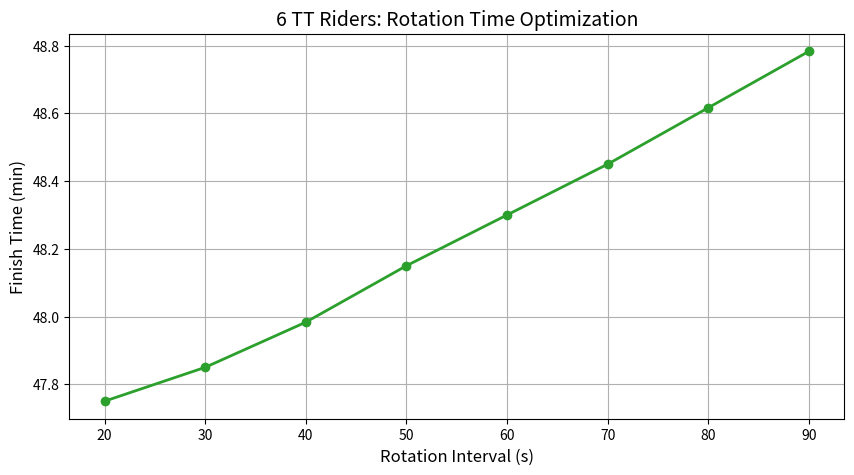
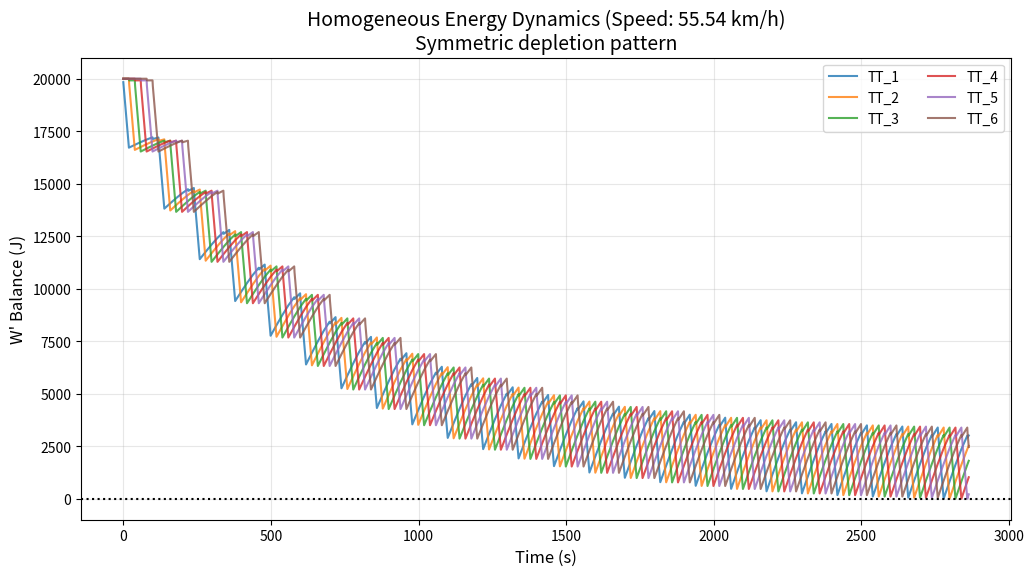

Python code for these plots, in order:
import numpy as np
import pandas as pd
import matplotlib.pyplot as plt
import math

# ==========================================
# 1. 基础参数与数据
# ==========================================
# [redacted]
DRAG_COEFFS_6 = [0.975, 0.616, 0.497, 0.443, 0.426, 0.433]

# 切换风阻惩罚
SWITCH_PENALTY_DRAG = 0.2

# 车手参数：6名完全一样的 TT 专家
STATS_TT = {'mass': 72, 'cp': 400, 'w_prime': 20000, 'cda': 0.23}


class Rider:
    def __init__(self, id, stats):
        self.id = id
        self.mass = stats['mass']
        self.cp = stats['cp']
        self.w_prime_max = stats['w_prime']
        self.cda = stats['cda']
        self.w_bal = self.w_prime_max
        self.total_mass = self.mass + 8.0

    def reset(self):
        self.w_bal = self.w_prime_max


# ==========================================
# 2. 物理与恢复模型
# ==========================================
def get_drag_factor(pos_idx):
    if pos_idx < len(DRAG_COEFFS_6):
        return DRAG_COEFFS_6[pos_idx]
    else:
        return 0.433


def skiba_recovery(w_bal, w_max, cp, p_current, dt):
    """Skiba 非线性恢复"""
    if p_current > cp:
        new_w = w_bal - (p_current - cp) * dt
        return max(0, new_w)

    d_cp = cp - p_current
    # 限制 d_cp 防止溢出，TT专家 CP 高，恢复能力强
    tau = 546 * math.exp(-0.01 * max(-200, d_cp)) + 316
    new_w = w_max - (w_max - w_bal) * math.exp(-dt / tau)
    return min(new_w, w_max)


# ==========================================
# 3. 仿真引擎 (全员轮换逻辑)
# ==========================================
def run_homogeneous_simulation(team, target_speed_kmh, race_dist_m, rotation_time_sec):
    for r in team: r.reset()

    rho = 1.225
    g = 9.81
    crr = 0.004
    eta = 0.98
    target_v = target_speed_kmh / 3.6
    dt = 1.0

    current_dist = 0
    current_time = 0
    formation = team.copy()  # 初始队列 [R1, R2, ..., R6]
    pull_timer = 0

    logs = {r.id: [] for r in team}

    while current_dist < race_dist_m:

        # --- A. 失败判定 ---
        # 只要有任何一人爆缸，策略即失败 (木桶效应)
        if any(r.w_bal <= 0 for r in formation):
            return None, None

        # --- B. 物理计算 ---
        is_switching = (pull_timer == 0) and (current_time > 0)

        for pos, rider in enumerate(formation):
            alpha = get_drag_factor(pos)

            # 切换成本：前两名车手受影响
            if is_switching and pos <= 1: alpha += SWITCH_PENALTY_DRAG

            f_drag = 0.5 * rho * (rider.cda * alpha) * (target_v ** 2)
            f_roll = rider.total_mass * g * crr
            p_req = ((f_drag + f_roll) * target_v) / eta

            rider.w_bal = skiba_recovery(rider.w_bal, rider.w_prime_max, rider.cp, p_req, dt)
            logs[rider.id].append(rider.w_bal)

        # --- C. 全员轮换逻辑 (Egalitarian Rotation) ---
        pull_timer += 1

        # 每个人都轮换，没有人“搭便车”
        limit = rotation_time_sec

        if pull_timer >= limit:
            # 领骑者 (Index 0) 移到 队尾 (Index 5)
            # R1 退下，R2 成为新 Leader
            formation.append(formation.pop(0))
            pull_timer = 0

        current_dist += target_v * dt
        current_time += dt

    return current_time, pd.DataFrame(logs)


# ==========================================
# 4. 双层优化器
# ==========================================
def optimize_homogeneous(team, race_dist):
    print("开始双层优化 (6 TT 全员轮换)...")

    # 外层：轮换时间
    rotation_options = range(20, 100, 10)

    summary_results = []
    best_global = {'time': float('inf'), 'speed': 0, 'rot': 0, 'log': None}

    for rot in rotation_options:
        # 内层：二分查找极限速度
        # TT 专家队非常强，速度上限较高
        low, high = 50.0, 70.0
        local_best = {'time': None, 'speed': 0}

        for _ in range(15):
            mid = (low + high) / 2
            t, log = run_homogeneous_simulation(team, mid, race_dist, rot)

            if t is not None:
                local_best = {'time': t, 'speed': mid, 'log': log}
                low = mid  # 尝试更快
            else:
                high = mid

        if local_best['time']:
            print(f"  轮换周期 {rot}s -> 极限速度 {local_best['speed']:.2f} km/h")
            summary_results.append((rot, local_best['time']))

            if local_best['time'] < best_global['time']:
                best_global = {
                    'time': local_best['time'],
                    'speed': local_best['speed'],
                    'rot': rot,
                    'log': local_best['log']
                }

    return best_global, summary_results


# ==========================================
# 主程序
# ==========================================
if __name__ == "__main__":
    # --- 组建车队 ---
    # 6名 TT 专家，能力完全一致
    team = []
    for i in range(6):
        team.append(Rider(f"TT_{i + 1}", STATS_TT))

    RACE_DIST = 44200  # Tokyo 赛道

    best, summary = optimize_homogeneous(team, RACE_DIST)

    print("\n" + "=" * 50)
    print(" 6人 TT 专家全员轮换策略 (Homogeneous) 结果")
    print("=" * 50)
    print(f"最佳轮换时间 (Optimal Rotation): {best['rot']} 秒")
    print(f"极限巡航速度 (Max Speed):       {best['speed']:.2f} km/h")
    print(f"完赛时间 (Finish Time):         {best['time'] / 60:.2f} min")

    # 绘图 1: 轮换时间分析
    rots = [x[0] for x in summary]
    times = [x[1] / 60 for x in summary]

    plt.figure(figsize=(10, 5))
    plt.plot(rots, times, 'o-', color='tab:green', linewidth=2)
    plt.title("6 TT Riders: Rotation Time Optimization", fontsize=14)
    plt.xlabel("Rotation Interval (s)", fontsize=12)
    plt.ylabel("Finish Time (min)", fontsize=12)
    plt.grid(True)
    plt.show()

    # 绘图 2: 能量曲线
    plt.figure(figsize=(12, 6))
    for r in team:
        # 所有人的曲线应该非常相似，交织在一起
        plt.plot(best['log'][r.id], label=r.id, linewidth=1.5, alpha=0.8)

    plt.title(f"Homogeneous Energy Dynamics (Speed: {best['speed']:.2f} km/h)\nSymmetric depletion pattern",
              fontsize=14)
    plt.ylabel("W' Balance (J)", fontsize=12)
    plt.xlabel("Time (s)", fontsize=12)
    plt.axhline(0, color='black', linestyle=':')
    # 只显示前两个人的图例，避免遮挡，因为大家曲线都差不多
    plt.legend(loc='upper right', ncol=2)
    plt.grid(True, alpha=0.3)
    plt.show()